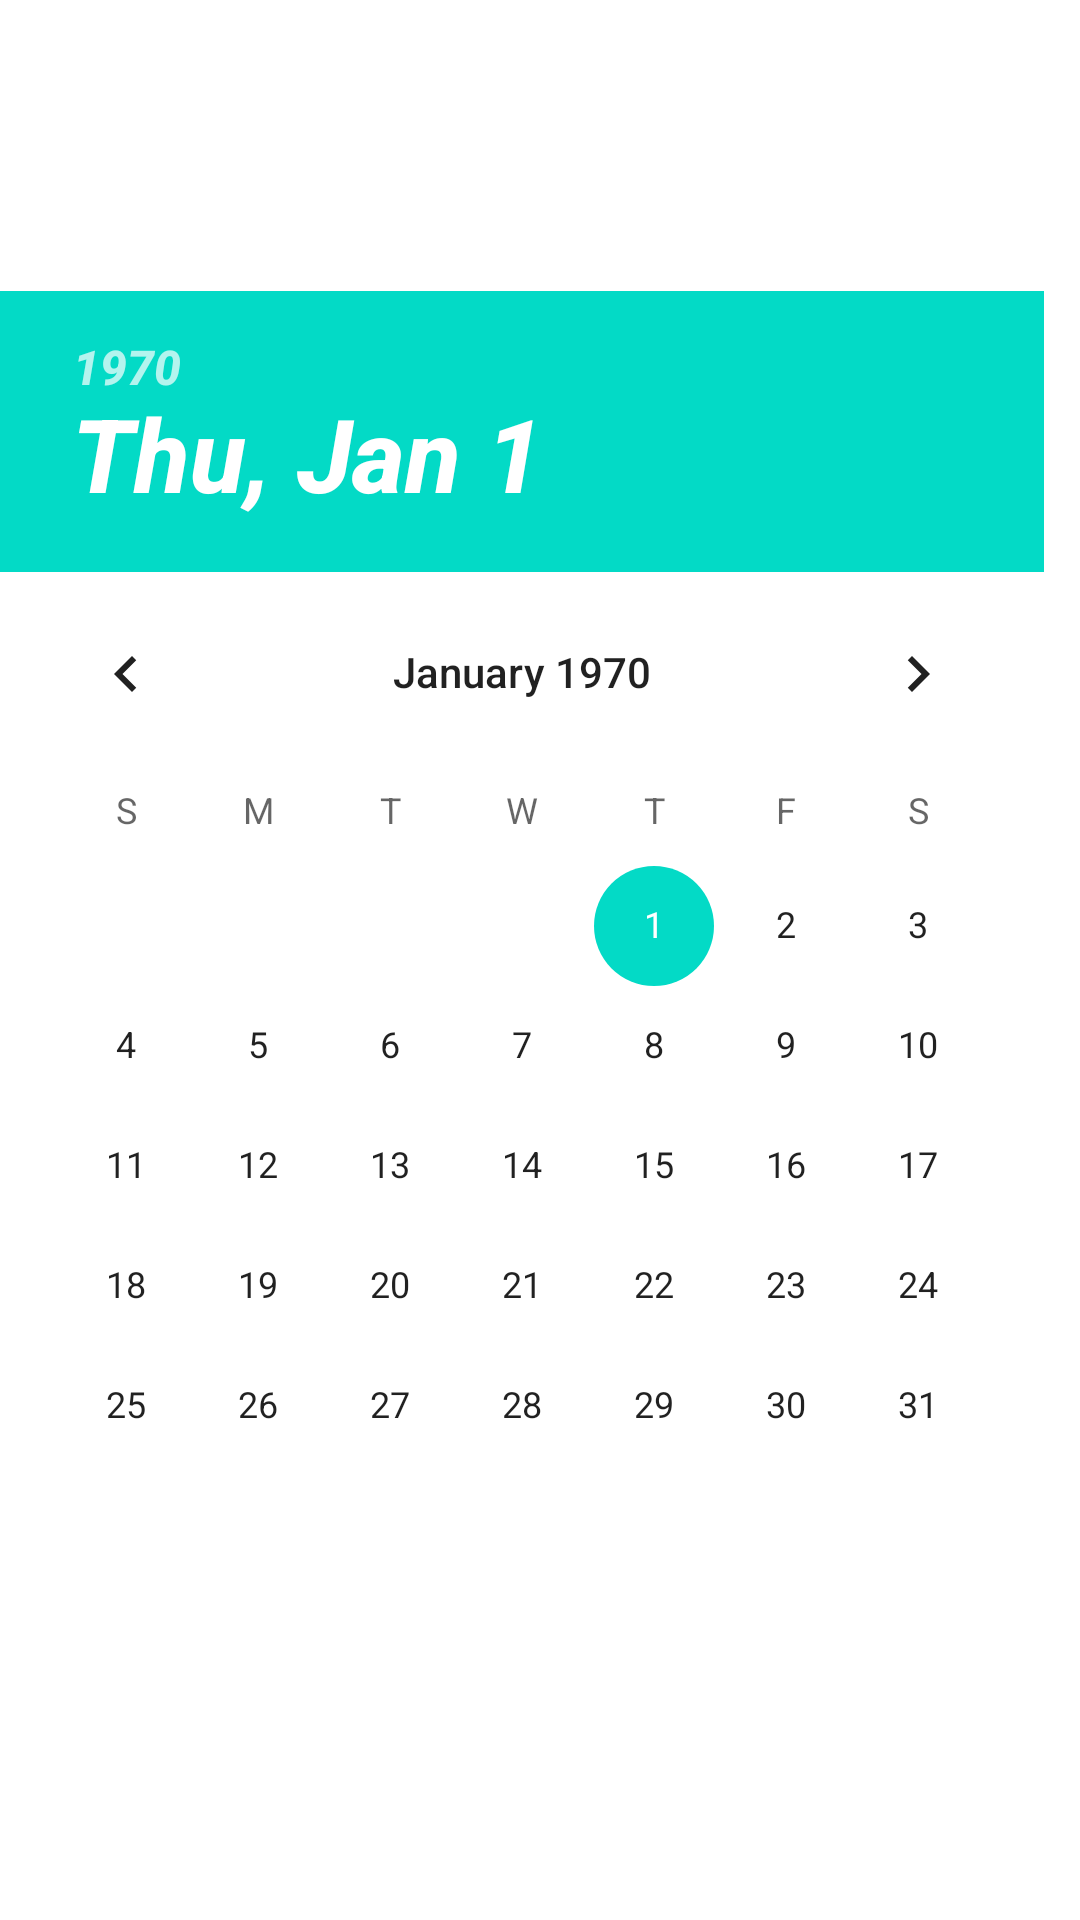

Reconstruct the res/layout file that produces this screen, plus the resources it refers to.
<!-- AndroidManifest.xml: application theme MyStyle.NoActionBar -->
<!-- res/layout/fragment_note_describe.xml -->
<?xml version="1.0" encoding="utf-8"?>
<LinearLayout xmlns:android="http://schemas.android.com/apk/res/android"
    android:layout_width="match_parent"
    android:layout_height="match_parent"
    android:orientation="vertical"
    xmlns:tools="http://schemas.android.com/tools">

    <TextView
        android:id="@+id/tv_name"
        android:layout_width="match_parent"
        android:layout_height="wrap_content"
        android:textSize="24sp"
        tools:text="Test"/>

    <TextView
        android:id="@+id/tv_describe"
        android:layout_width="match_parent"
        android:layout_height="wrap_content"
        android:textSize="24sp"
        tools:text="Test"/>

    <TextView
        android:id="@+id/tv_date"
        android:layout_width="match_parent"
        android:layout_height="wrap_content"
        android:textSize="24sp"
        tools:text="Test"/>

    <DatePicker
        android:id="@+id/dp_date"
        android:layout_width="match_parent"
        android:layout_height="wrap_content"/>
</LinearLayout>
<!-- resources referenced by this layout -->
<resources>
  <style name="MyStyle.NoActionBar">
          <item name="windowActionBar">false</item>
          <item name="windowNoTitle">true</item>
      </style>
</resources>
